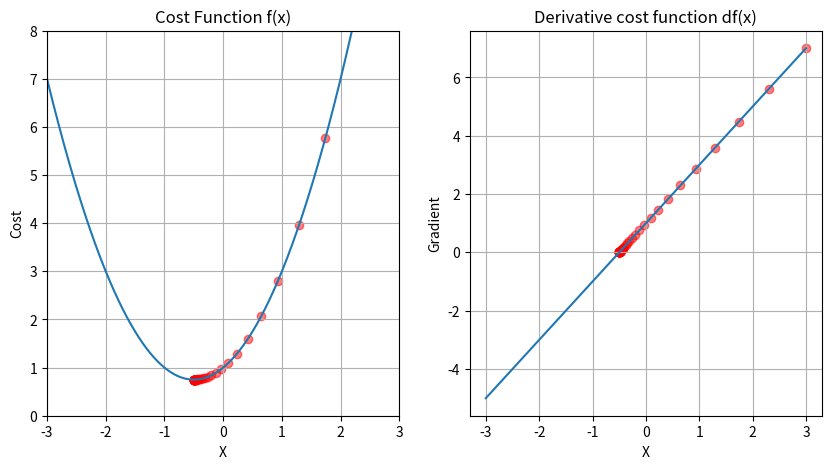
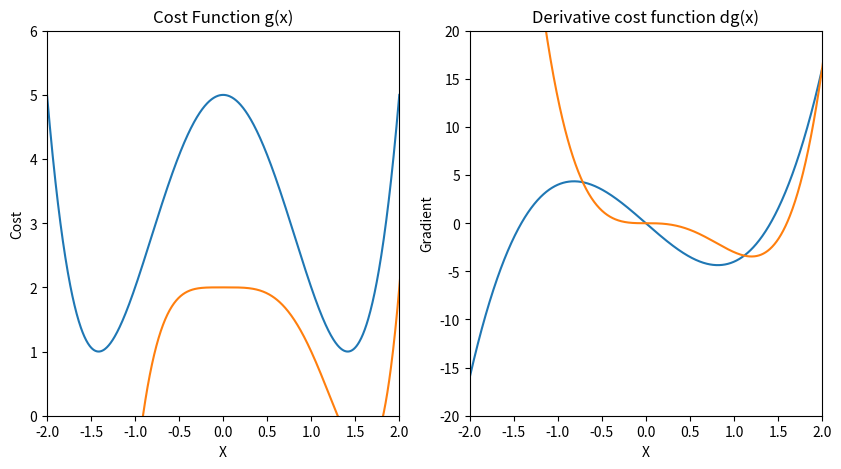

Recreate these plots in Python, in order.
# Imports and Packages

import matplotlib.pyplot as plt
import numpy as np


# First notation

def f(x):
    return x ** 2 + x + 1


# Derivative

def df(x):
    return 2 * x + 1


# Make data

x1 = np.linspace(-3, 3, 500)

# Python loop and Gradient descent:

newX = 3
previousX = 0
stepMultiplier = 0.1
precision = 0.0001

xList = [newX]
slopeList = [df(newX)]

for n in range(500):
    previousX = newX
    gradient = df(previousX)
    newX = previousX - stepMultiplier * gradient
    stepSize = abs(newX - previousX)
    xList.append(newX)
    slopeList.append(df(newX))

    if stepSize < precision:
        break

# Plot function and derivative side by side

plt.figure(figsize=[10, 5])

# First Chart for f(x)

plt.subplot(1, 2, 1)
plt.grid()
plt.xlim([-3, 3])
plt.ylim([0, 8])
plt.title("Cost Function f(x)")
plt.xlabel("X")
plt.ylabel("Cost")
plt.plot(x1, f(x1))

values = np.array(xList)
plt.scatter(xList, f(values), color="red", alpha=0.5)

# Second chart for df(x)

plt.subplot(1, 2, 2)
plt.grid()
plt.title("Derivative cost function df(x)")
plt.xlabel("X")
plt.ylabel("Gradient")
plt.plot(x1, df(x1))

plt.scatter(xList, slopeList, color="red", alpha=0.5)

plt.show()

# Multiple minima vs Initial guess and advanced functions

# Make some data

x2 = np.linspace(-2, 2, 1000)


# g(x) function

def g(x):
    return x ** 4 - 4 * x ** 2 + 5


# dg(x) function

def dg(x):
    return 4 * x ** 3 - 8 * x


# Plot function and derivative side by side

plt.figure(figsize=[10, 5])

# First Chart for g(x)

plt.subplot(1, 2, 1)
plt.grid()
plt.xlim([-2, 2])
plt.ylim([0, 6])
plt.title("Cost Function g(x)")
plt.xlabel("X")
plt.ylabel("Cost")
plt.plot(x2, g(x2))

# Second chart for dg(x)

plt.subplot(1, 2, 2)
plt.grid()
plt.title("Derivative cost function dg(x)")
plt.xlabel("X")
plt.ylabel("Gradient")
plt.xlim(-2, 2)
plt.ylim(-20, 20)
plt.plot(x2, dg(x2))

plt.show()


# Python loop and Gradient descent:

def gradientDescent(derivativeFunc, initialGuess, multiplier=0.02, precision=0.0001, max=300):
    newX = initialGuess

    xList = [newX]
    slopeList = [derivativeFunc(newX)]

    for n in range(max):
        previousX = newX
        gradient = derivativeFunc(previousX)
        newX = previousX - multiplier * gradient
        stepSize = abs(newX - previousX)
        xList.append(newX)
        slopeList.append(derivativeFunc(newX))

        if stepSize < precision:
            break

    return newX, xList, slopeList


localMin, listX, derivList = gradientDescent(dg, -0.1)

print(localMin)
print(len(listX))

# Divergence, overflow and tuples

# Make data

x3 = np.linspace(start=-2.5, stop=2.5, num=1000)


def h(x):
    return x ** 5 - 2 * x ** 4 + 2


def dh(x):
    return 5 * x ** 4 - 8 * x ** 3


localMin, listX, derivList = gradientDescent(dh, 0.2)

print(localMin)
print(len(listX))

plt.subplot(1, 2, 1)
plt.grid()
plt.plot(x3, h(x3))

plt.subplot(1, 2, 2)
plt.grid()
plt.plot(x3, dh(x3))

plt.show()

